Run: headless pygame with SDL's dummy video driver; simulated clock (each Clock.tick advances the game by its frame time, no real sleeping); random seed 0; keys injected as events and as key.get_pressed() state; no mouse input.
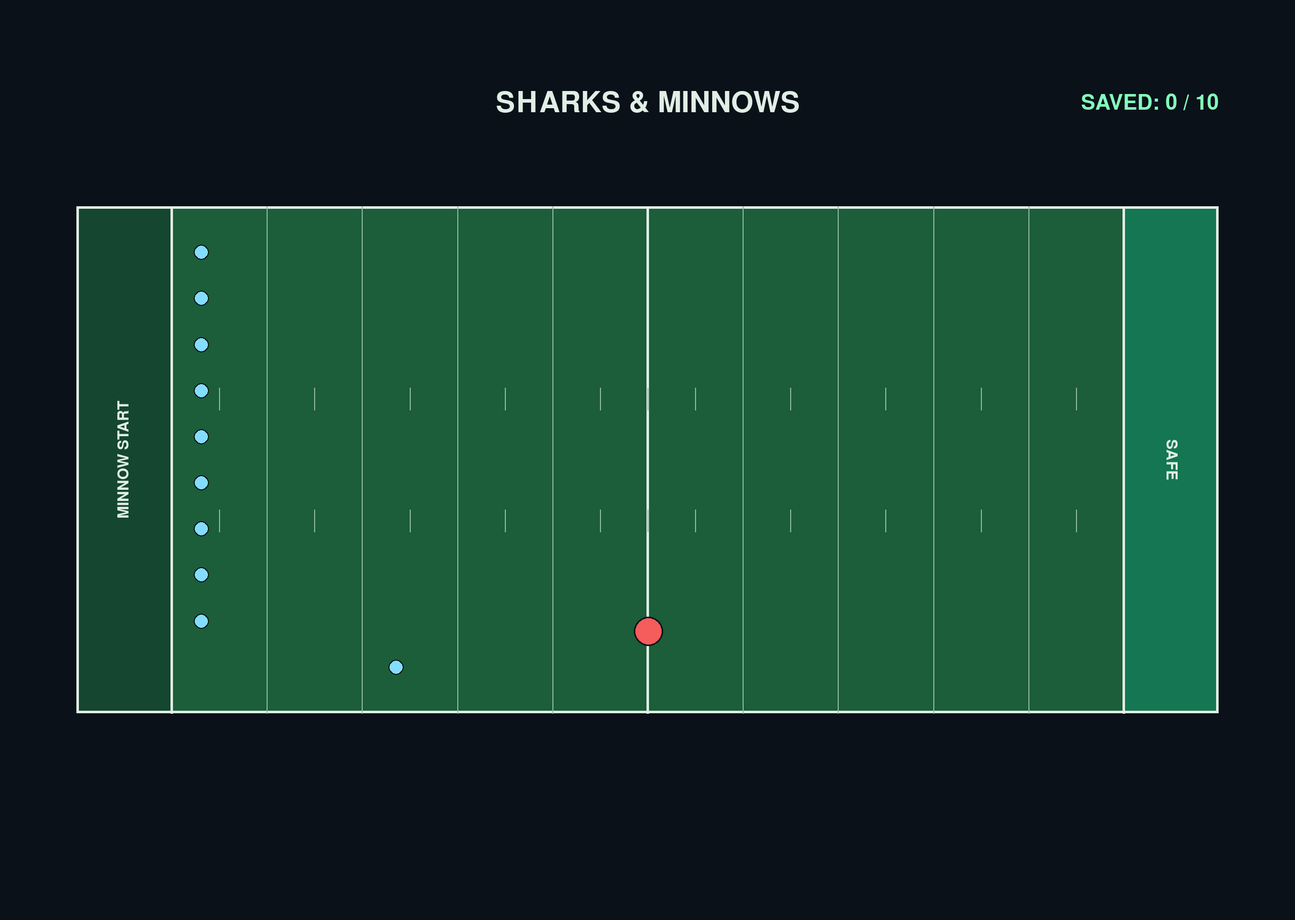
Frame 1 of 4 · flips 1–60 · no input
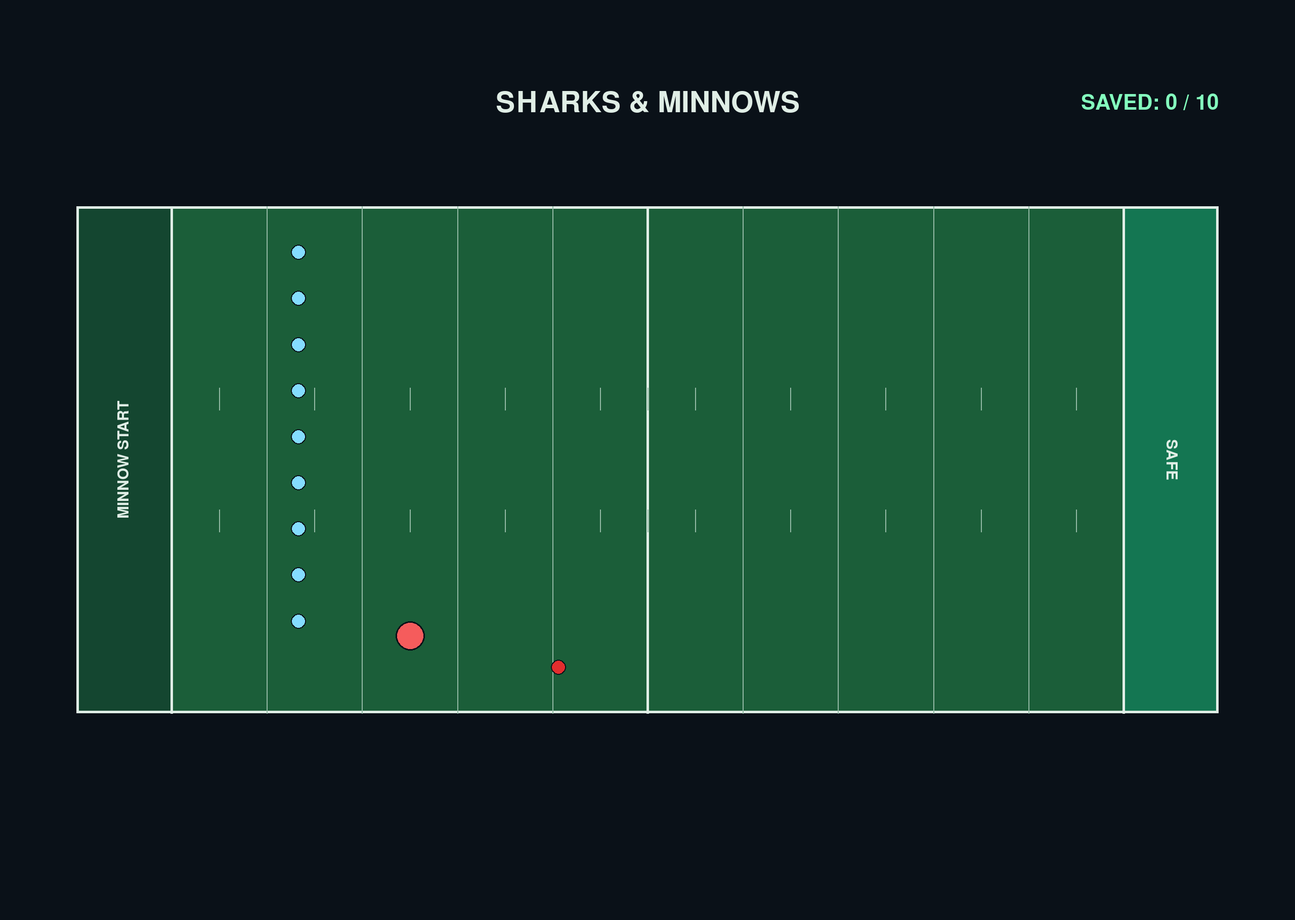
Frame 2 of 4 · flips 61–180 · tapped SPACE, RETURN · held RIGHT (→), D
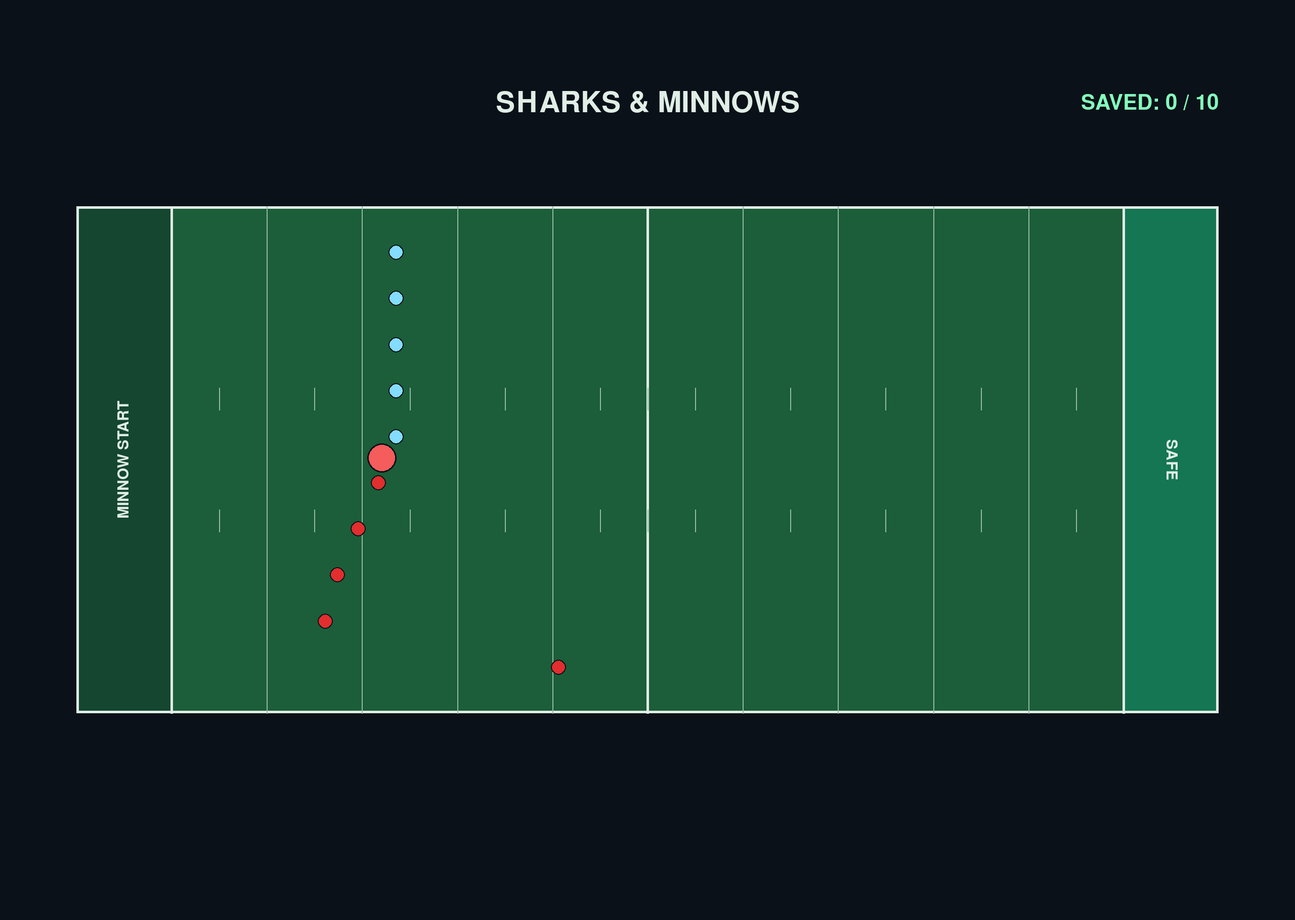
Frame 3 of 4 · flips 181–300 · held DOWN (↓), S
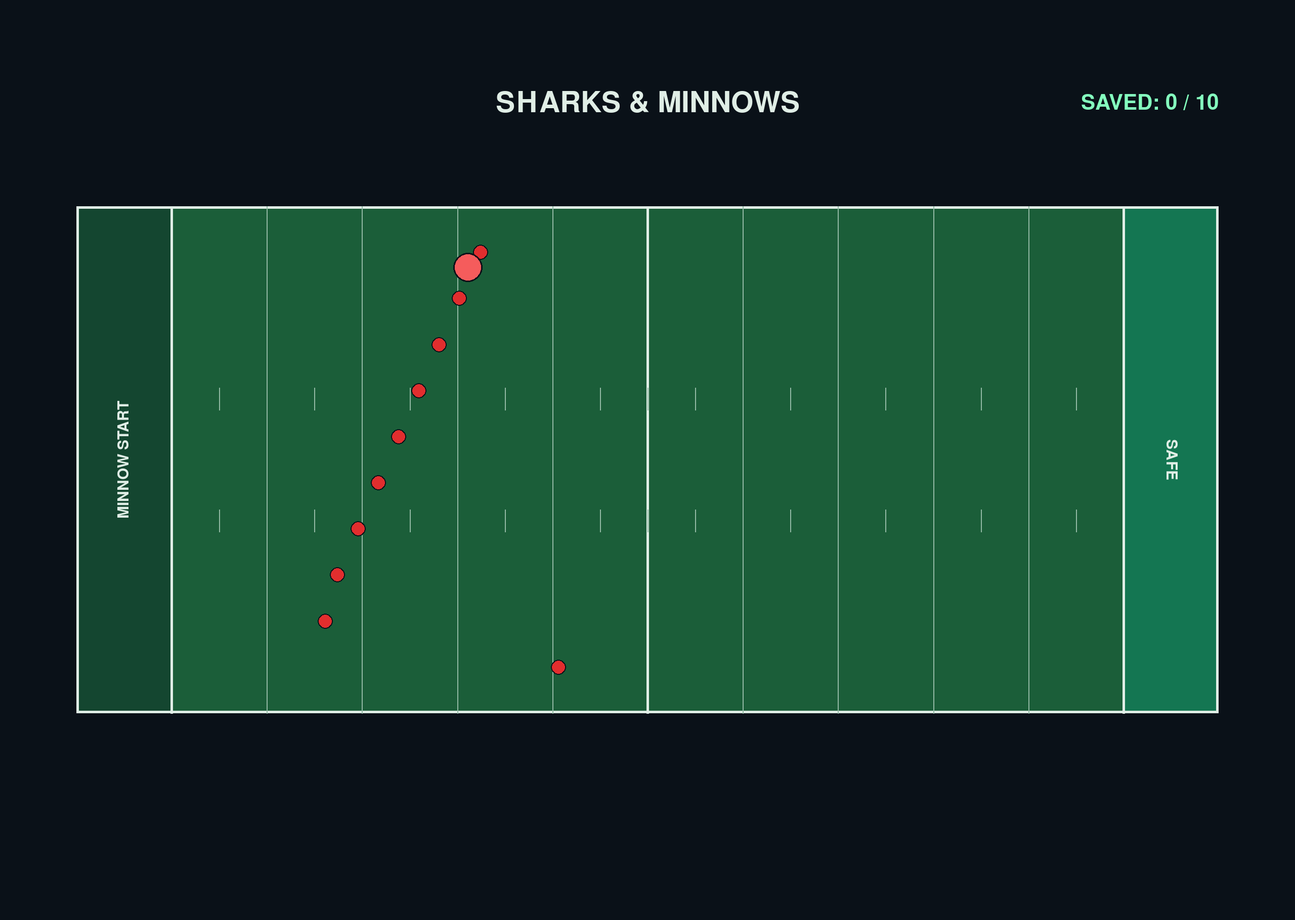
Frame 4 of 4 · flips 301–420 · held LEFT (←), A, UP (↑), W

The pygame program that drew these frames:

"""Sharks and Minnows board with deterministic shark pursuit."""

from dataclasses import dataclass
import math
import random

import pygame


WINDOW_SIZE = (2560, 1820)
FPS = 60
TIME_SCALE = 0.5
MAX_FRAME_SECONDS = 0.05
FIELD_ASPECT_RATIO = 120 / 53.3
FIELD_WORLD_WIDTH = FIELD_ASPECT_RATIO
FIELD_WORLD_HEIGHT = 1.0
END_ZONE_WORLD_WIDTH = FIELD_WORLD_WIDTH / 12
ACTIVE_LEFT = END_ZONE_WORLD_WIDTH
ACTIVE_RIGHT = FIELD_WORLD_WIDTH - END_ZONE_WORLD_WIDTH
SHARK_SPEED = 0.5
MINNOW_MIN_SPEED = 0.2
MINNOW_MAX_SPEED = 1.0
MINNOW_MIN_HEADING = -math.pi
MINNOW_MAX_HEADING = math.pi
MINNOW_COLLISION_RADIUS = 0.014
SHARK_COLLISION_RADIUS = 0.028

BACKGROUND = (10, 17, 24)
FIELD_GREEN = (27, 94, 57)
START_GREEN = (20, 70, 48)
SAFE_GREEN = (20, 118, 82)
FIELD_LINE = (224, 238, 230)
MUTED_LINE = (146, 185, 164)
MINNOW_COLOR = (132, 220, 255)
DEAD_MINNOW_COLOR = (225, 46, 46)
SHARK_COLOR = (245, 92, 92)
SCORE_COLOR = (132, 255, 190)
TIME_COLOR = (224, 238, 230)
PLAYER_OUTLINE = (10, 17, 24)
MINNOW_COUNT = 10


@dataclass
class Minnow:
    position: pygame.Vector2
    speed: float
    heading_radians: float = 0.0
    alive: bool = True
    safe: bool = False


@dataclass
class GameState:
    minnows: list[Minnow]
    shark_position: pygame.Vector2


def create_initial_state(seed: int | None = None) -> GameState:
    random_source = random.Random(seed)
    minnow_x = END_ZONE_WORLD_WIDTH * 0.80
    fast_minnow_index = random_source.randrange(MINNOW_COUNT)
    minnows = [
        Minnow(
            position=pygame.Vector2(
                minnow_x,
                (index + 1) / (MINNOW_COUNT + 1),
            ),
            speed=(
                MINNOW_MAX_SPEED
                if index == fast_minnow_index
                else MINNOW_MIN_SPEED
            ),
        )
        for index in range(MINNOW_COUNT)
    ]
    shark_x = ACTIVE_LEFT + (ACTIVE_RIGHT - ACTIVE_LEFT) * 0.62
    return GameState(
        minnows=minnows,
        shark_position=pygame.Vector2(
            shark_x,
            random_source.uniform(
                SHARK_COLLISION_RADIUS,
                FIELD_WORLD_HEIGHT - SHARK_COLLISION_RADIUS,
            ),
        ),
    )


def is_in_protected_zone(position: pygame.Vector2) -> bool:
    return position.x <= ACTIVE_LEFT or position.x >= ACTIVE_RIGHT


def set_minnow_heading(minnow: Minnow, heading_radians: float) -> None:
    """Set a heading in any direction."""
    if not MINNOW_MIN_HEADING <= heading_radians <= MINNOW_MAX_HEADING:
        raise ValueError("Minnow heading must be between -180 and +180 degrees")
    minnow.heading_radians = heading_radians


def select_shark_target(state: GameState) -> Minnow | None:
    """Choose the nearest eligible minnow, with the center-line tiebreaker."""
    candidates: list[tuple[float, float, int, Minnow]] = []

    for index, minnow in enumerate(state.minnows):
        if not minnow.alive or minnow.safe or is_in_protected_zone(minnow.position):
            continue

        distance_squared = state.shark_position.distance_squared_to(minnow.position)
        center_distance = abs(minnow.position.y - FIELD_WORLD_HEIGHT / 2)
        candidates.append((distance_squared, center_distance, index, minnow))

    if not candidates:
        return None

    nearest_distance = min(candidate[0] for candidate in candidates)
    tied_nearest = [
        candidate
        for candidate in candidates
        if math.isclose(candidate[0], nearest_distance, rel_tol=1e-9, abs_tol=1e-12)
    ]
    return min(tied_nearest, key=lambda candidate: (candidate[1], candidate[2]))[3]


def update_shark(state: GameState, delta_seconds: float) -> None:
    """Move the shark directly toward its current target at constant speed."""
    target = select_shark_target(state)
    if target is None or delta_seconds <= 0:
        return

    offset = target.position - state.shark_position
    distance = offset.length()
    if distance == 0:
        return

    step_distance = min(SHARK_SPEED * delta_seconds, distance)
    state.shark_position += offset.normalize() * step_distance
    state.shark_position.x = max(
        ACTIVE_LEFT + SHARK_COLLISION_RADIUS,
        min(ACTIVE_RIGHT - SHARK_COLLISION_RADIUS, state.shark_position.x),
    )
    state.shark_position.y = max(
        SHARK_COLLISION_RADIUS,
        min(FIELD_WORLD_HEIGHT - SHARK_COLLISION_RADIUS, state.shark_position.y),
    )


def update_minnows(state: GameState, delta_seconds: float) -> None:
    """Move active minnows in their selected direction."""
    if delta_seconds <= 0:
        return

    for minnow in state.minnows:
        if not minnow.alive or minnow.safe:
            continue

        direction = pygame.Vector2(
            math.cos(minnow.heading_radians),
            math.sin(minnow.heading_radians),
        )
        minnow.position += direction * minnow.speed * delta_seconds
        minnow.position.x = max(
            MINNOW_COLLISION_RADIUS,
            min(ACTIVE_RIGHT, minnow.position.x),
        )
        minnow.position.y = max(
            MINNOW_COLLISION_RADIUS,
            min(FIELD_WORLD_HEIGHT - MINNOW_COLLISION_RADIUS, minnow.position.y),
        )
        if minnow.position.x >= ACTIVE_RIGHT:
            minnow.position.x = ACTIVE_RIGHT
            minnow.safe = True


def resolve_shark_collisions(state: GameState) -> None:
    """Kill each active, unprotected minnow currently touching the shark."""
    collision_distance = SHARK_COLLISION_RADIUS + MINNOW_COLLISION_RADIUS
    collision_distance_squared = collision_distance * collision_distance

    for minnow in state.minnows:
        if not minnow.alive or minnow.safe or is_in_protected_zone(minnow.position):
            continue

        if state.shark_position.distance_squared_to(minnow.position) <= collision_distance_squared:
            minnow.alive = False


def field_rect_for(window_size: tuple[int, int]) -> pygame.Rect:
    """Return the largest centered football-field rectangle for the window."""
    window_width, window_height = window_size
    margin = max(32, min(window_width, window_height) // 12)
    available_width = max(1, window_width - 2 * margin)
    available_height = max(1, window_height - 2 * margin)

    if available_width / available_height > FIELD_ASPECT_RATIO:
        field_height = available_height
        field_width = round(field_height * FIELD_ASPECT_RATIO)
    else:
        field_width = available_width
        field_height = round(field_width / FIELD_ASPECT_RATIO)

    return pygame.Rect(
        (window_width - field_width) // 2,
        (window_height - field_height) // 2,
        field_width,
        field_height,
    )


def world_to_screen(field: pygame.Rect, position: pygame.Vector2) -> tuple[int, int]:
    return (
        round(field.left + field.width * position.x / FIELD_WORLD_WIDTH),
        round(field.top + field.height * position.y / FIELD_WORLD_HEIGHT),
    )


def draw_board(
    surface: pygame.Surface,
    state: GameState,
    elapsed_seconds: float | None = None,
    episode_seconds: float | None = None,
) -> None:
    """Draw the board and current player positions."""
    surface.fill(BACKGROUND)
    field = field_rect_for(surface.get_size())
    end_zone_width = max(1, field.width // 12)

    pygame.draw.rect(surface, FIELD_GREEN, field)

    start_zone = pygame.Rect(field.left, field.top, end_zone_width, field.height)
    safe_zone = pygame.Rect(
        field.right - end_zone_width,
        field.top,
        end_zone_width,
        field.height,
    )
    pygame.draw.rect(surface, START_GREEN, start_zone)
    pygame.draw.rect(surface, SAFE_GREEN, safe_zone)

    line_width = max(2, field.width // 450)
    pygame.draw.rect(surface, FIELD_LINE, field, line_width)

    left_goal_line = field.left + end_zone_width
    right_goal_line = field.right - end_zone_width
    playing_width = right_goal_line - left_goal_line

    pygame.draw.line(
        surface,
        FIELD_LINE,
        (left_goal_line, field.top),
        (left_goal_line, field.bottom),
        line_width,
    )
    pygame.draw.line(
        surface,
        FIELD_LINE,
        (right_goal_line, field.top),
        (right_goal_line, field.bottom),
        line_width,
    )

    for section in range(1, 10):
        x = round(left_goal_line + playing_width * section / 10)
        color = FIELD_LINE if section == 5 else MUTED_LINE
        width = line_width if section == 5 else max(1, line_width // 2)
        pygame.draw.line(surface, color, (x, field.top), (x, field.bottom), width)

    hash_length = max(5, field.height // 45)
    for section in range(1, 20):
        x = round(left_goal_line + playing_width * section / 20)
        for y_fraction in (0.38, 0.62):
            y = round(field.top + field.height * y_fraction)
            pygame.draw.line(
                surface,
                MUTED_LINE,
                (x, y - hash_length),
                (x, y + hash_length),
                max(1, line_width // 2),
            )

    label_size = max(14, field.height // 22)
    label_font = pygame.font.Font(None, label_size)
    title_font = pygame.font.Font(None, max(24, field.height // 12))
    score_font = pygame.font.Font(None, max(22, field.height // 16))

    start_label = label_font.render("MINNOW START", True, FIELD_LINE)
    safe_label = label_font.render("SAFE", True, FIELD_LINE)
    title = title_font.render("SHARKS & MINNOWS", True, FIELD_LINE)
    safe_count = sum(minnow.safe for minnow in state.minnows)
    score = score_font.render(f"SAVED: {safe_count} / {MINNOW_COUNT}", True, SCORE_COLOR)

    start_label = pygame.transform.rotate(start_label, 90)
    safe_label = pygame.transform.rotate(safe_label, -90)
    surface.blit(start_label, start_label.get_rect(center=start_zone.center))
    surface.blit(safe_label, safe_label.get_rect(center=safe_zone.center))
    surface.blit(
        title,
        title.get_rect(center=(surface.get_width() // 2, max(20, field.top // 2))),
    )
    surface.blit(
        score,
        score.get_rect(midright=(field.right, max(20, field.top // 2))),
    )
    if elapsed_seconds is not None and episode_seconds is not None:
        remaining_seconds = max(0.0, episode_seconds - elapsed_seconds)
        timer = score_font.render(
            f"TIME: {remaining_seconds:04.1f}", True, TIME_COLOR
        )
        surface.blit(
            timer,
            timer.get_rect(midleft=(field.left, max(20, field.top // 2))),
        )

    minnow_radius = max(4, field.height // 75)
    for minnow in state.minnows:
        minnow_position = world_to_screen(field, minnow.position)
        minnow_color = MINNOW_COLOR if minnow.alive else DEAD_MINNOW_COLOR
        pygame.draw.circle(
            surface,
            PLAYER_OUTLINE,
            minnow_position,
            minnow_radius + 2,
        )
        pygame.draw.circle(
            surface,
            minnow_color,
            minnow_position,
            minnow_radius,
        )

    shark_position = world_to_screen(field, state.shark_position)
    shark_radius = max(8, field.height // 38)
    pygame.draw.circle(
        surface,
        PLAYER_OUTLINE,
        shark_position,
        shark_radius + 3,
    )
    pygame.draw.circle(surface, SHARK_COLOR, shark_position, shark_radius)


def main() -> None:
    pygame.init()
    pygame.display.set_caption("Sharks & Minnows")
    screen = pygame.display.set_mode(WINDOW_SIZE, pygame.RESIZABLE)
    clock = pygame.time.Clock()
    state = create_initial_state()
    running = True

    while running:
        frame_seconds = min(clock.tick(FPS) / 1000, MAX_FRAME_SECONDS)
        simulation_seconds = frame_seconds * TIME_SCALE
        for event in pygame.event.get():
            if event.type == pygame.QUIT:
                running = False

        update_minnows(state, simulation_seconds)
        update_shark(state, simulation_seconds)
        resolve_shark_collisions(state)
        draw_board(screen, state)
        pygame.display.flip()

    pygame.quit()


if __name__ == "__main__":
    main()
